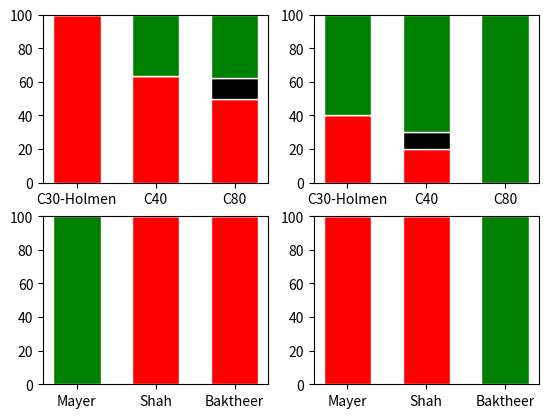

Write the Python code that produced this figure.


import numpy as np
import matplotlib.pyplot as plt
from matplotlib import rc
import pandas as pd
 
#====================================================================================== 
# Data (H-L) (experiments)
#======================================================================================
r = [0,1,2]

raw_data = {'greenBars': [5, 7, 4], 'orangeBars': [0, 0, 1],'blueBars': [0, 4, 3]}

df = pd.DataFrame(raw_data)
 
# From raw value to percentage
totals = [i+j+k for i,j,k in zip(df['greenBars'], df['orangeBars'], df['blueBars'])]
greenBars = [i / j * 100 for i,j in zip(df['greenBars'], totals)]
orangeBars = [i / j * 100 for i,j in zip(df['orangeBars'], totals)]
blueBars = [i / j * 100 for i,j in zip(df['blueBars'], totals)]
 
# plot
plt.subplot(221)
barWidth = 0.6
names = ('C30-Holmen','C40','C80')
# Create green Bars
plt.bar(r, greenBars, color='red', edgecolor='white', width=barWidth)
# Create orange Bars
plt.bar(r, orangeBars, bottom=greenBars, color='black', edgecolor='white', width=barWidth)
# Create blue Bars
plt.bar(r, blueBars, bottom=[i+j for i,j in zip(greenBars, orangeBars)], color='green', edgecolor='white', width=barWidth)
 
# Custom x axis
plt.xticks(r, names)
plt.ylim(0.0, 100)


#======================================================================================
# Data (L-H) (experiments)
#======================================================================================
r = [0,1,2]

raw_data = {'greenBars': [2, 2, 0], 'orangeBars': [0, 1, 0],'blueBars': [3, 7, 5]}

df = pd.DataFrame(raw_data)
 
# From raw value to percentage
totals = [i+j+k for i,j,k in zip(df['greenBars'], df['orangeBars'], df['blueBars'])]
greenBars = [i / j * 100 for i,j in zip(df['greenBars'], totals)]
orangeBars = [i / j * 100 for i,j in zip(df['orangeBars'], totals)]
blueBars = [i / j * 100 for i,j in zip(df['blueBars'], totals)]
 
# plot
plt.subplot(222)
barWidth = 0.6
names = ('C30-Holmen','C40','C80')
# Create green Bars
plt.bar(r, greenBars, color='red', edgecolor='white', width=barWidth)
# Create orange Bars
plt.bar(r, orangeBars, bottom=greenBars, color='black', edgecolor='white', width=barWidth)
# Create blue Bars
plt.bar(r, blueBars, bottom=[i+j for i,j in zip(greenBars, orangeBars)], color='green', edgecolor='white', width=barWidth)
 
# Custom x axis
plt.xticks(r, names)

plt.ylim(0.0, 100)


#====================================================================================== 
# Data (H-L) (rules)
#======================================================================================
r = [0,1,2]
raw_data = {'greenBars': [0, 1, 1], 'orangeBars': [0, 0, 0],'blueBars': [1, 0, 0]}
df = pd.DataFrame(raw_data)
 
# From raw value to percentage
totals = [i+j+k for i,j,k in zip(df['greenBars'], df['orangeBars'], df['blueBars'])]
greenBars = [i / j * 100 for i,j in zip(df['greenBars'], totals)]
orangeBars = [i / j * 100 for i,j in zip(df['orangeBars'], totals)]
blueBars = [i / j * 100 for i,j in zip(df['blueBars'], totals)]
 
# plot
plt.subplot(223)
barWidth = 0.6
names = ('Mayer','Shah','Baktheer')
# Create green Bars
plt.bar(r, greenBars, color='red', edgecolor='white', width=barWidth)
# Create orange Bars
plt.bar(r, orangeBars, bottom=greenBars, color='black', edgecolor='white', width=barWidth)
# Create blue Bars
plt.bar(r, blueBars, bottom=[i+j for i,j in zip(greenBars, orangeBars)], color='green', edgecolor='white', width=barWidth)
 
# Custom x axis
plt.xticks(r, names)
plt.ylim(0.0, 100)


#======================================================================================
# Data (L-H) (rules)
#======================================================================================
r = [0,1,2]
raw_data = {'greenBars': [1, 1, 0], 'orangeBars': [0, 0, 0],'blueBars': [0, 0, 1]}
df = pd.DataFrame(raw_data)
 
# From raw value to percentage
totals = [i+j+k for i,j,k in zip(df['greenBars'], df['orangeBars'], df['blueBars'])]
greenBars = [i / j * 100 for i,j in zip(df['greenBars'], totals)]
orangeBars = [i / j * 100 for i,j in zip(df['orangeBars'], totals)]
blueBars = [i / j * 100 for i,j in zip(df['blueBars'], totals)]
 
# plot
plt.subplot(224)
barWidth = 0.6
names = ('Mayer','Shah','Baktheer')
# Create green Bars
plt.bar(r, greenBars, color='red', edgecolor='white', width=barWidth)
# Create orange Bars
plt.bar(r, orangeBars, bottom=greenBars, color='black', edgecolor='white', width=barWidth)
# Create blue Bars
plt.bar(r, blueBars, bottom=[i+j for i,j in zip(greenBars, orangeBars)], color='green', edgecolor='white', width=barWidth)
 
# Custom x axis
plt.xticks(r, names)

plt.ylim(0.0, 100)

 
# Show graphic
plt.show()
